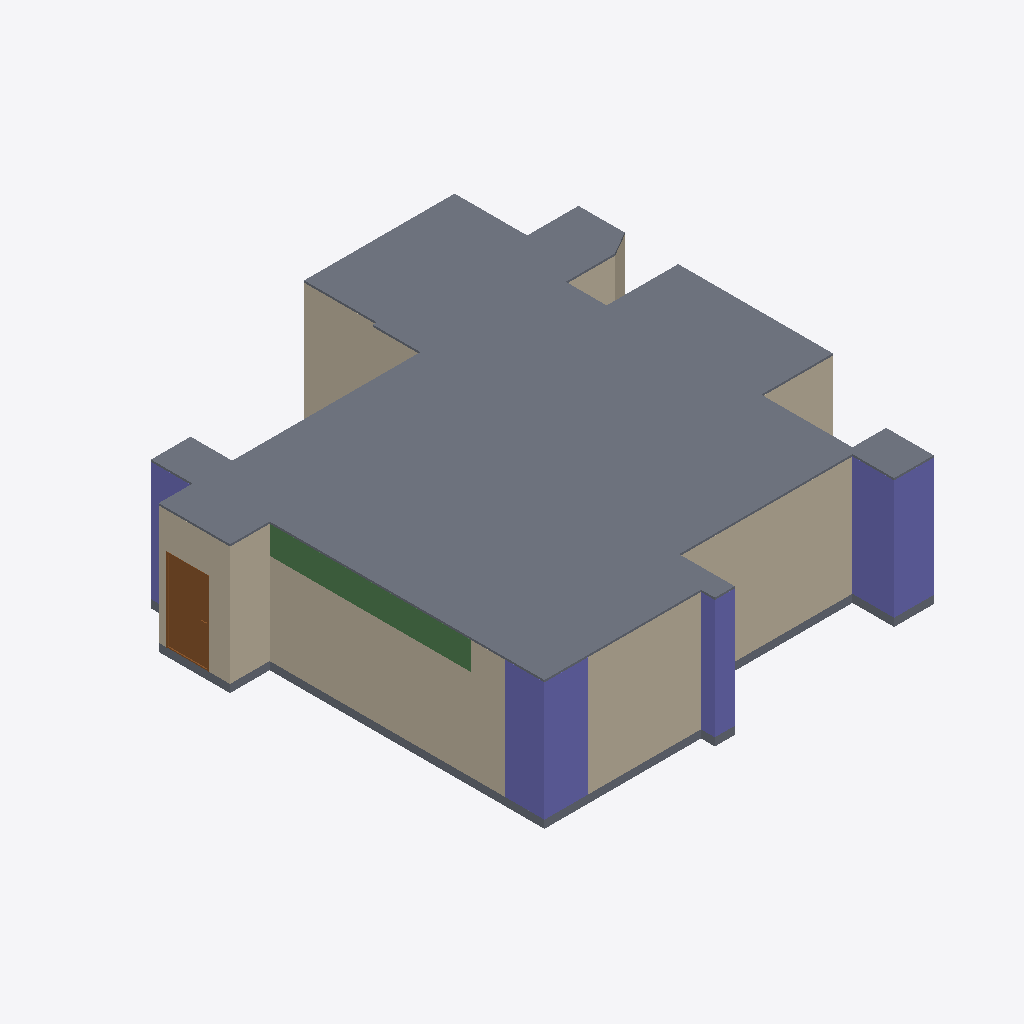
Isometric view of an IFC building model (IFC-SPF (STEP), schema IFC4, length unit metre), seen from the south-west, elements coloured by IFC class: 22 walls (beige), 4 columns (violet), 2 slabs (grey), 1 beam (green), 1 door (brown).
Extent 11.8 m × 12.1 m × 3.2 m (x, y, z). Storeys (1): 12FA3 at 0.00 m. Elements (60): 45 IfcWall, 5 IfcColumn, 4 IfcBeam, 4 IfcDoor, 2 IfcSlab.

HEADER;
FILE_DESCRIPTION(('ViewDefinition[DesignTransferView]'),'2;1');
FILE_NAME('12FA3.ifc','2025-11-04T14:09:27+08:00',(''),(''),'IfcOpenShell 0.8.3-post1','Bonsai 0.8.3-post1','');
FILE_SCHEMA(('IFC4'));
ENDSEC;
DATA;
#1=IFCPROJECT('2$4BC6WY19OQc4OxriQsOn',$,'12FA3',$,$,$,$,(#14,#26),#9);
#31=IFCSITE('3705T637X8qOtakJdA4xN2',$,'Taiwan',$,$,#54,$,$,$,$,$,$,$,$);
#37=IFCBUILDING('0mLiPqGR91Yvh$vVMavZYi',$,'KaoHsiung',$,$,#60,$,$,$,$,$,$);
#43=IFCBUILDINGSTOREY('3nIzqPWHn7y8Z_qi4mxKaB',$,'12FA3',$,$,#66,$,$,$,$);
#6865=IFCSLAB('2VNlUEJBn48vD2lNgfOBWw',$,'Slab',$,$,#6894,#6876,$,$);
#4502=IFCCOLUMN('2qxTNGIpr22hBVaDUhYHsp',$,'Column',$,$,#4574,#4514,$,$);
#4693=IFCCOLUMN('05T2mctGf2UBLVN4PWCJ6Z',$,'Column',$,$,#4761,#4705,$,$);
#1387=IFCWALL('0mxpNCGcv58gPY0tWydWqQ',$,'Wall',$,$,#1448,#1398,$,$);
#1091=IFCWALL('2Di1cHIAX1p9L0M0sADbAX',$,'Wall',$,$,#1102,#1097,$,$);
#5129=IFCWALL('2ldDdAdqL7tR9ho1hgxWJE',$,'Wall',$,$,#5348,#5140,$,$);
#1848=IFCWALL('2HjfeAS1HEZx_MgOucUkPu',$,'Wall',$,$,#1909,#1859,$,$);
#6813=IFCSLAB('1RnR8emsvDEuoN8HJL_tIt',$,'Slab',$,$,#6821,#6828,$,$);
#3380=IFCWALL('3o7tfl9$553OdIdu_03WUp',$,'Wall',$,$,#3568,#3386,$,$);
#6234=IFCBEAM('2o1CB$Fvn8aPR8lEfo192c',$,'Beam',$,$,#6542,#6246,$,$);
#1033=IFCWALL('3FRcIINBfDIvYXbR8CQMu1',$,'Wall',$,$,#2526,#1041,$,$);
#4602=IFCCOLUMN('16Y_KzSgn03BmQhWlSCMI3',$,'Column',$,$,#4642,#4614,$,$);
#1344=IFCWALL('2oLL3GmqL8evGvOmTJidb3',$,'Wall',$,$,#1386,#1350,$,$);
#6943=IFCDOOR('1yCq1QA2bCSPwBaSD325eJ',$,'Door',$,$,#7509,#6952,$,2.09999990463257,1.10000002384186,$,.SINGLE_SWING_LEFT.,$);
#3924=IFCWALL('0awPjlMj93jfWDbHrFYQUJ',$,'Wall',$,$,#3935,#3930,$,$);
#4881=IFCWALL('38auEDS3LBDvEkMVkulLNp',$,'Wall',$,$,#4942,#4892,$,$);
#1474=IFCWALL('1zr_bumtX0ogfQGf1ngJgO',$,'Wall',$,$,#1784,#1480,$,$);
#1926=IFCWALL('1TCVedKKjFo9NQj6KdMhi3',$,'Wall',$,$,#1937,#1932,$,$);
#2034=IFCWALL('3USmld5YH1bPptkUBxPqtK',$,'Wall',$,$,#2232,#2040,$,$);
#1499=IFCWALL('0E4cqW3g5B7P7h0EP$pBZO',$,'Wall',$,$,#1826,#1505,$,$);
#4859=IFCCOLUMN('2pk9FWVE16cgrR73eRCCjD',$,'Column',$,$,#4866,#4870,$,$);
#2965=IFCWALL('2k4qfvKHX0tuix8CHeXrcg',$,'Wall',$,$,#3323,#2971,$,$);
#3865=IFCWALL('0I_Z8xoQH1lBjWGI5ef2TA',$,'Wall',$,$,#3907,#3871,$,$);
#1145=IFCWALL('0Nga6dM3XFmQgxgy9ITg72',$,'Wall',$,$,#6403,#1151,$,$);
#3752=IFCWALL('20ulE$Me9DYwGO_fO8JIDQ',$,'Wall',$,$,#3763,#3758,$,$);
#2419=IFCWALL('1PNU2oB1T38RN$BBWfi_e8',$,'Wall',$,$,#2462,#2426,$,$);
#2990=IFCWALL('08R4PsgIbC3e$Dxk4VdZsB',$,'Wall',$,$,#3328,#2996,$,$);
#3629=IFCWALL('3tuJrdrYzFpuDA4dPDKvZI',$,'Wall',$,$,#3713,#3635,$,$);
#3714=IFCWALL('2BE_q1Q2f6iglDy3QjkPRL',$,'Wall',$,$,#3725,#3720,$,$);
#1449=IFCWALL('1DHneb0kPC7RYFUqGoKG11',$,'Wall',$,$,#1460,#1455,$,$);
ENDSEC;